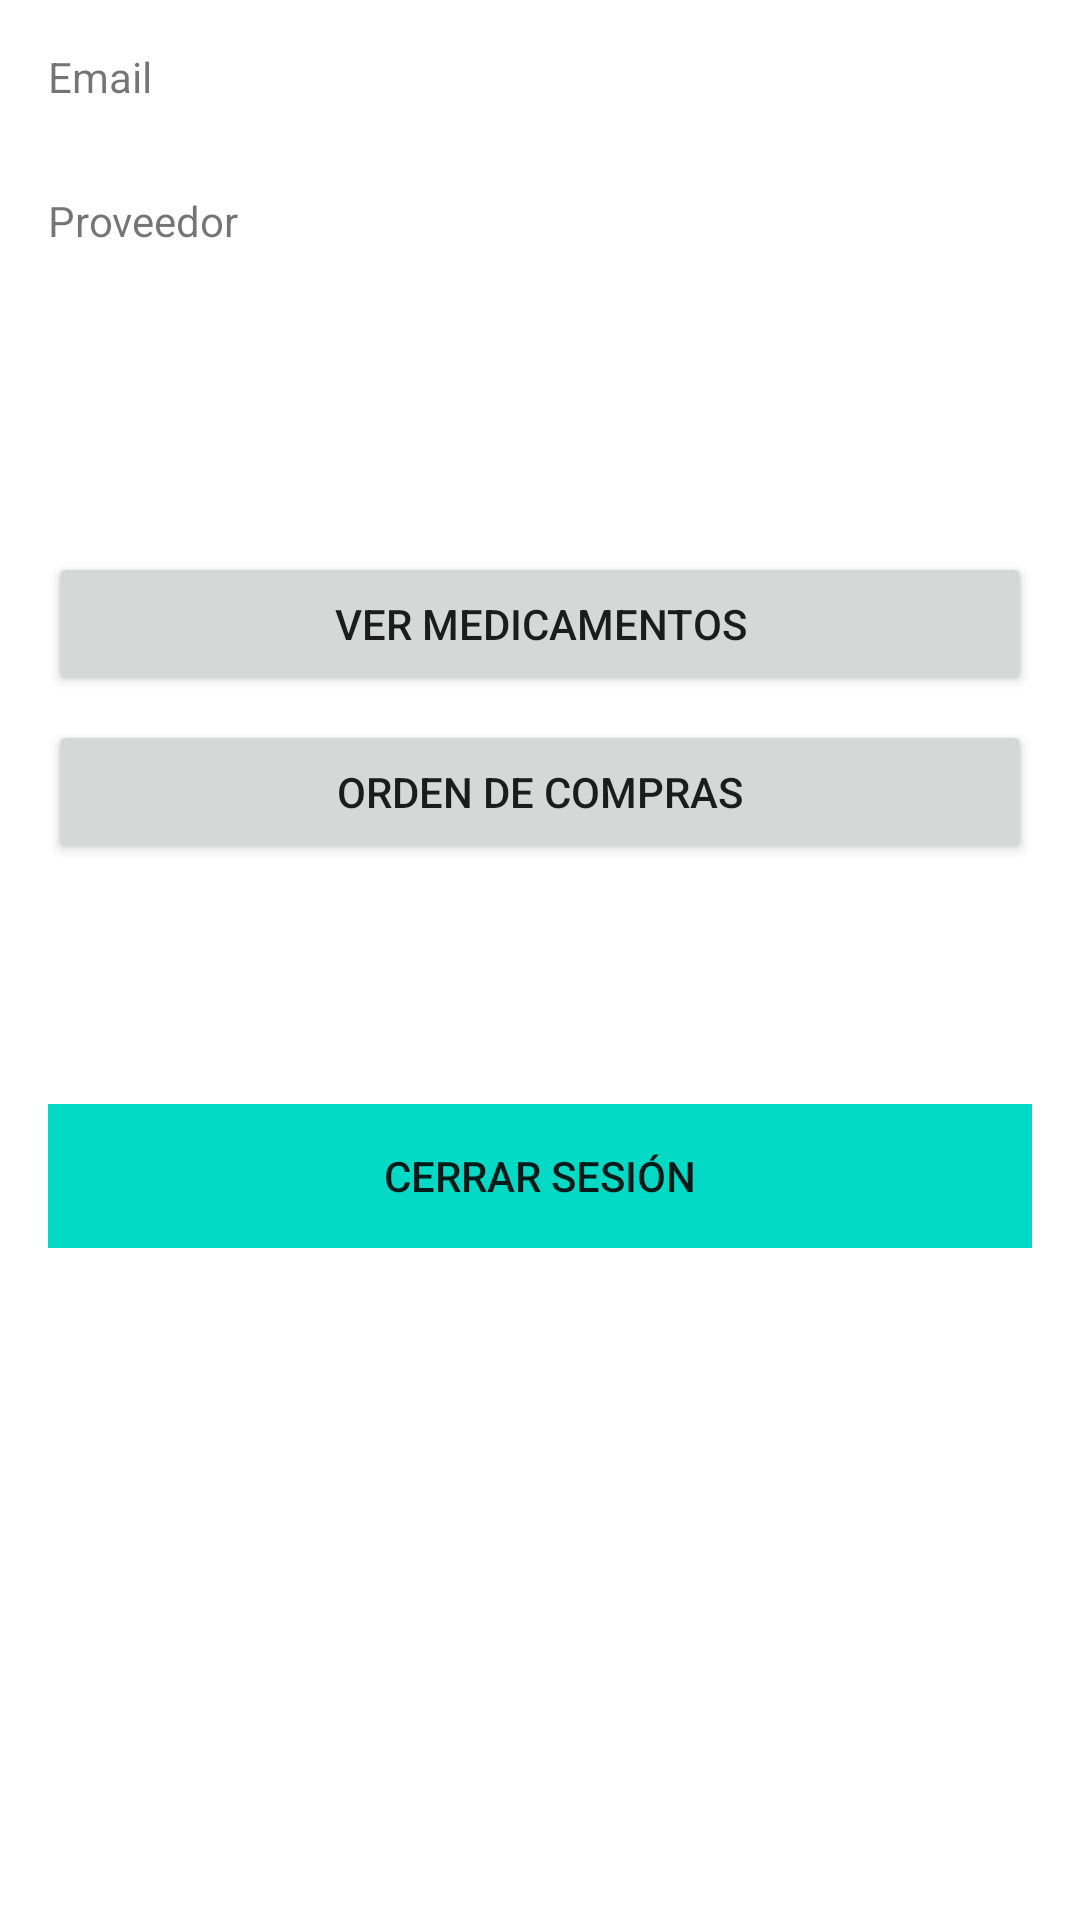

Android layout source for this screen:
<!-- AndroidManifest.xml: application theme Theme.DesafioPractico2DSM -->
<!-- res/layout/activity_home.xml -->
<?xml version="1.0" encoding="utf-8"?>
<androidx.constraintlayout.widget.ConstraintLayout xmlns:android="http://schemas.android.com/apk/res/android"
    xmlns:app="http://schemas.android.com/apk/res-auto"
    xmlns:tools="http://schemas.android.com/tools"
    android:layout_width="match_parent"
    android:layout_height="match_parent"
    android:background="@color/background"
    tools:context=".HomeActivity">

    <LinearLayout
        android:layout_width="0dp"
        android:layout_height="wrap_content"
        android:layout_marginStart="16dp"
        android:layout_marginTop="16dp"
        android:layout_marginEnd="16dp"
        android:orientation="vertical"
        app:layout_constraintEnd_toEndOf="parent"
        app:layout_constraintStart_toStartOf="parent"
        app:layout_constraintTop_toTopOf="parent">

        <TextView
            android:id="@+id/lblEmail"
            android:layout_width="match_parent"
            android:layout_height="40dp"
            android:text="Email" />

        <Space
            android:layout_width="match_parent"
            android:layout_height="8dp" />

        <TextView
            android:id="@+id/lblProvider"
            android:layout_width="match_parent"
            android:layout_height="40dp"
            android:text="Proveedor" />

        <Space
            android:layout_width="match_parent"
            android:layout_height="80dp" />

        <Button
            android:id="@+id/btnMedicamentos"
            android:layout_width="match_parent"
            android:layout_height="wrap_content"
            android:text="Ver Medicamentos" />

        <Space
            android:layout_width="match_parent"
            android:layout_height="8dp" />

        <Button
            android:id="@+id/btnOrden"
            android:layout_width="match_parent"
            android:layout_height="wrap_content"
            android:text="Orden de compras" />

        <Space
            android:layout_width="match_parent"
            android:layout_height="80dp" />

        <LinearLayout
            android:layout_width="match_parent"
            android:layout_height="match_parent"
            android:orientation="horizontal">

            <Button
                android:id="@+id/btnLogOut"
                android:layout_width="wrap_content"
                android:layout_height="wrap_content"
                android:layout_weight="1"
                android:background="@color/colorAccent"
                android:text="Cerrar Sesión"
                tools:ignore="TextContrastCheck" />
        </LinearLayout>
    </LinearLayout>
</androidx.constraintlayout.widget.ConstraintLayout>
<!-- resources referenced by this layout -->
<resources>
  <style name="Theme.DesafioPractico2DSM" parent="Theme.MaterialComponents.DayNight.DarkActionBar">
          
          <item name="colorPrimary">@color/purple_500</item>
          <item name="colorPrimaryVariant">@color/purple_700</item>
          <item name="colorOnPrimary">@color/white</item>
          
          <item name="colorSecondary">@color/teal_200</item>
          <item name="colorSecondaryVariant">@color/teal_700</item>
          <item name="colorOnSecondary">@color/black</item>
          
          <item name="android:statusBarColor">?attr/colorPrimaryVariant</item>
          
      </style>
  <!-- not gathered from this repository: default colours our renderer supplied (Android Studio template values) -->
  <color name="purple_500">#FF6200EE</color>
  <color name="purple_700">#FF3700B3</color>
  <color name="teal_200">#FF03DAC5</color>
  <color name="teal_700">#FF018786</color>
  <color name="black">#FF000000</color>
  <color name="white">#FFFFFFFF</color>
  <color name="colorAccent">#FF03DAC5</color>
</resources>
